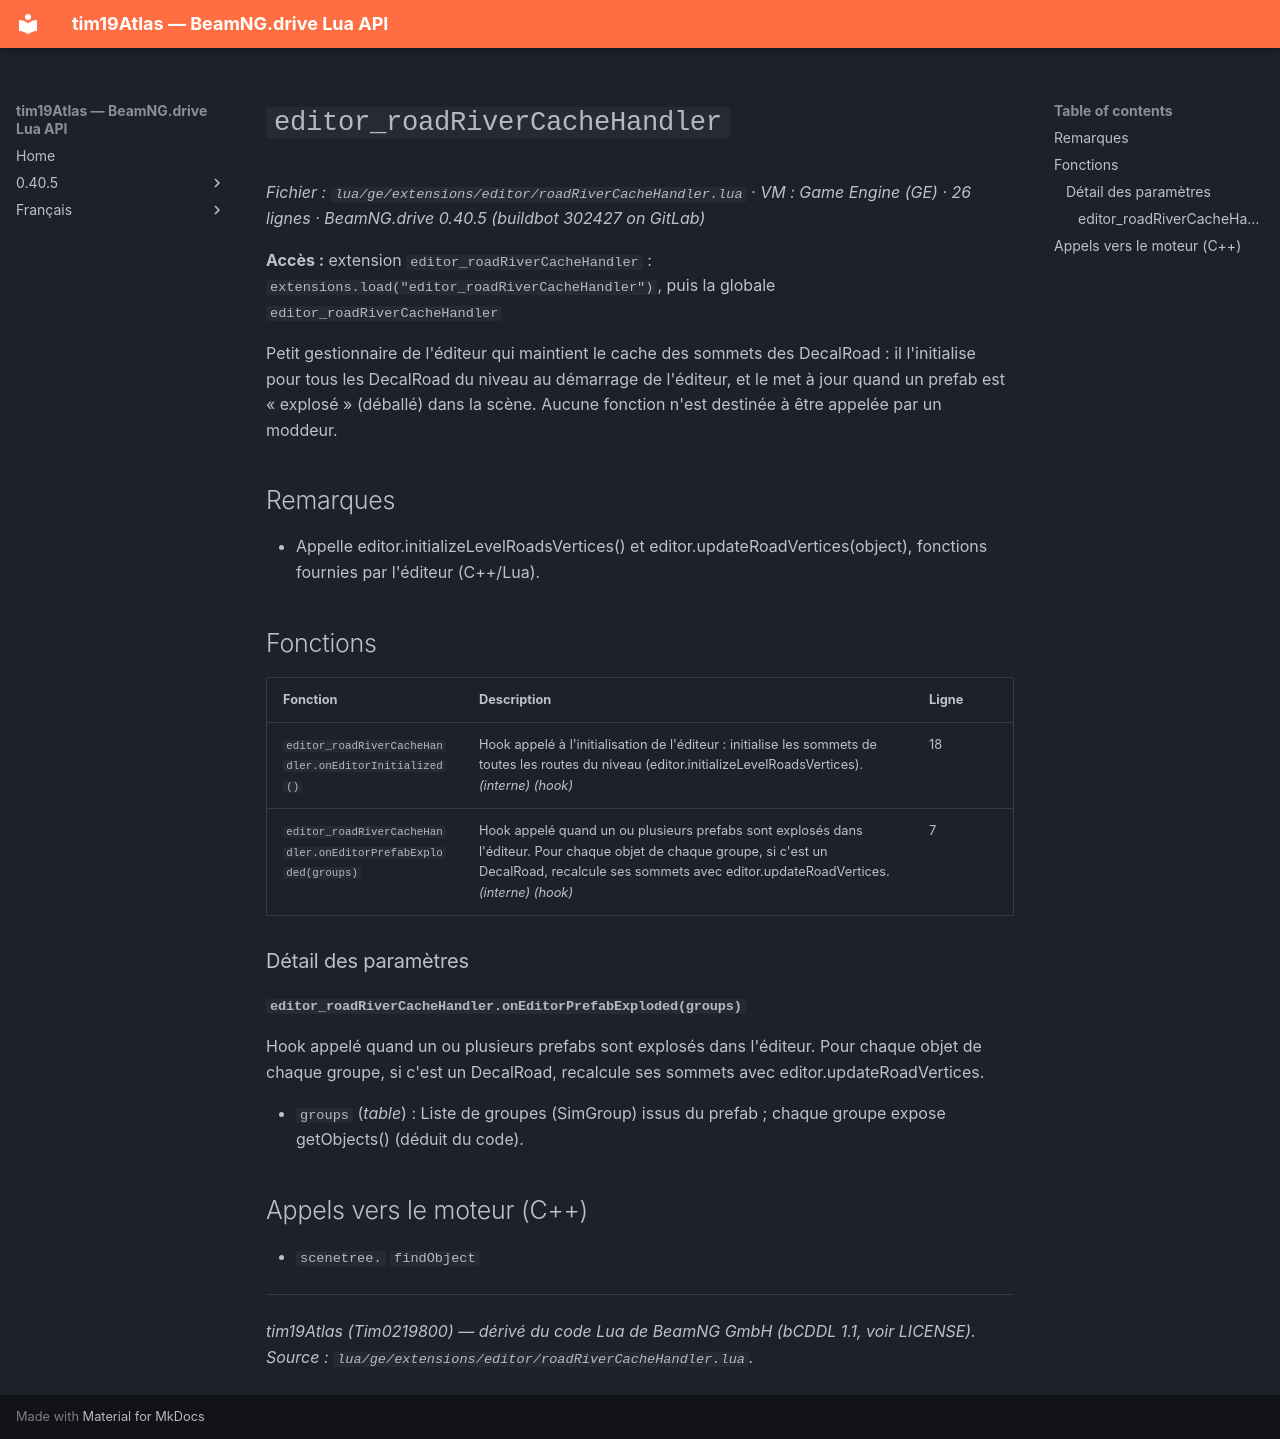

repository: Tim0219800/beamng-lua-atlas · page: fr/0.40.5/ge/extensions/editor/roadRiverCacheHandler.html · generator: mkdocs

# `editor_roadRiverCacheHandler`

*Fichier : `lua/ge/extensions/editor/roadRiverCacheHandler.lua` · VM : Game Engine (GE) · 26 lignes · BeamNG.drive 0.40.5 (buildbot 302427 on GitLab)*

**Accès :** extension `editor_roadRiverCacheHandler` : `extensions.load("editor_roadRiverCacheHandler")`, puis la globale `editor_roadRiverCacheHandler`

Petit gestionnaire de l'éditeur qui maintient le cache des sommets des DecalRoad : il l'initialise pour tous les DecalRoad du niveau au démarrage de l'éditeur, et le met à jour quand un prefab est « explosé » (déballé) dans la scène. Aucune fonction n'est destinée à être appelée par un moddeur.

## Remarques

- Appelle editor.initializeLevelRoadsVertices() et editor.updateRoadVertices(object), fonctions fournies par l'éditeur (C++/Lua).

## Fonctions

| Fonction | Description | Ligne |
|---|---|---|
| `editor_roadRiverCacheHandler.onEditorInitialized()` | Hook appelé à l'initialisation de l'éditeur : initialise les sommets de toutes les routes du niveau (editor.initializeLevelRoadsVertices). *(interne)* *(hook)* | 18 |
| `editor_roadRiverCacheHandler.onEditorPrefabExploded(groups)` | Hook appelé quand un ou plusieurs prefabs sont explosés dans l'éditeur. Pour chaque objet de chaque groupe, si c'est un DecalRoad, recalcule ses sommets avec editor.updateRoadVertices. *(interne)* *(hook)* | 7 |

### Détail des paramètres

#### `editor_roadRiverCacheHandler.onEditorPrefabExploded(groups)`

Hook appelé quand un ou plusieurs prefabs sont explosés dans l'éditeur. Pour chaque objet de chaque groupe, si c'est un DecalRoad, recalcule ses sommets avec editor.updateRoadVertices.

- `groups` (*table*) : Liste de groupes (SimGroup) issus du prefab ; chaque groupe expose getObjects() (déduit du code).

## Appels vers le moteur (C++)

- `scenetree.` `findObject`

---
*tim19Atlas (Tim0219800) — dérivé du code Lua de BeamNG GmbH (bCDDL 1.1, voir LICENSE). Source : `lua/ge/extensions/editor/roadRiverCacheHandler.lua`.*
